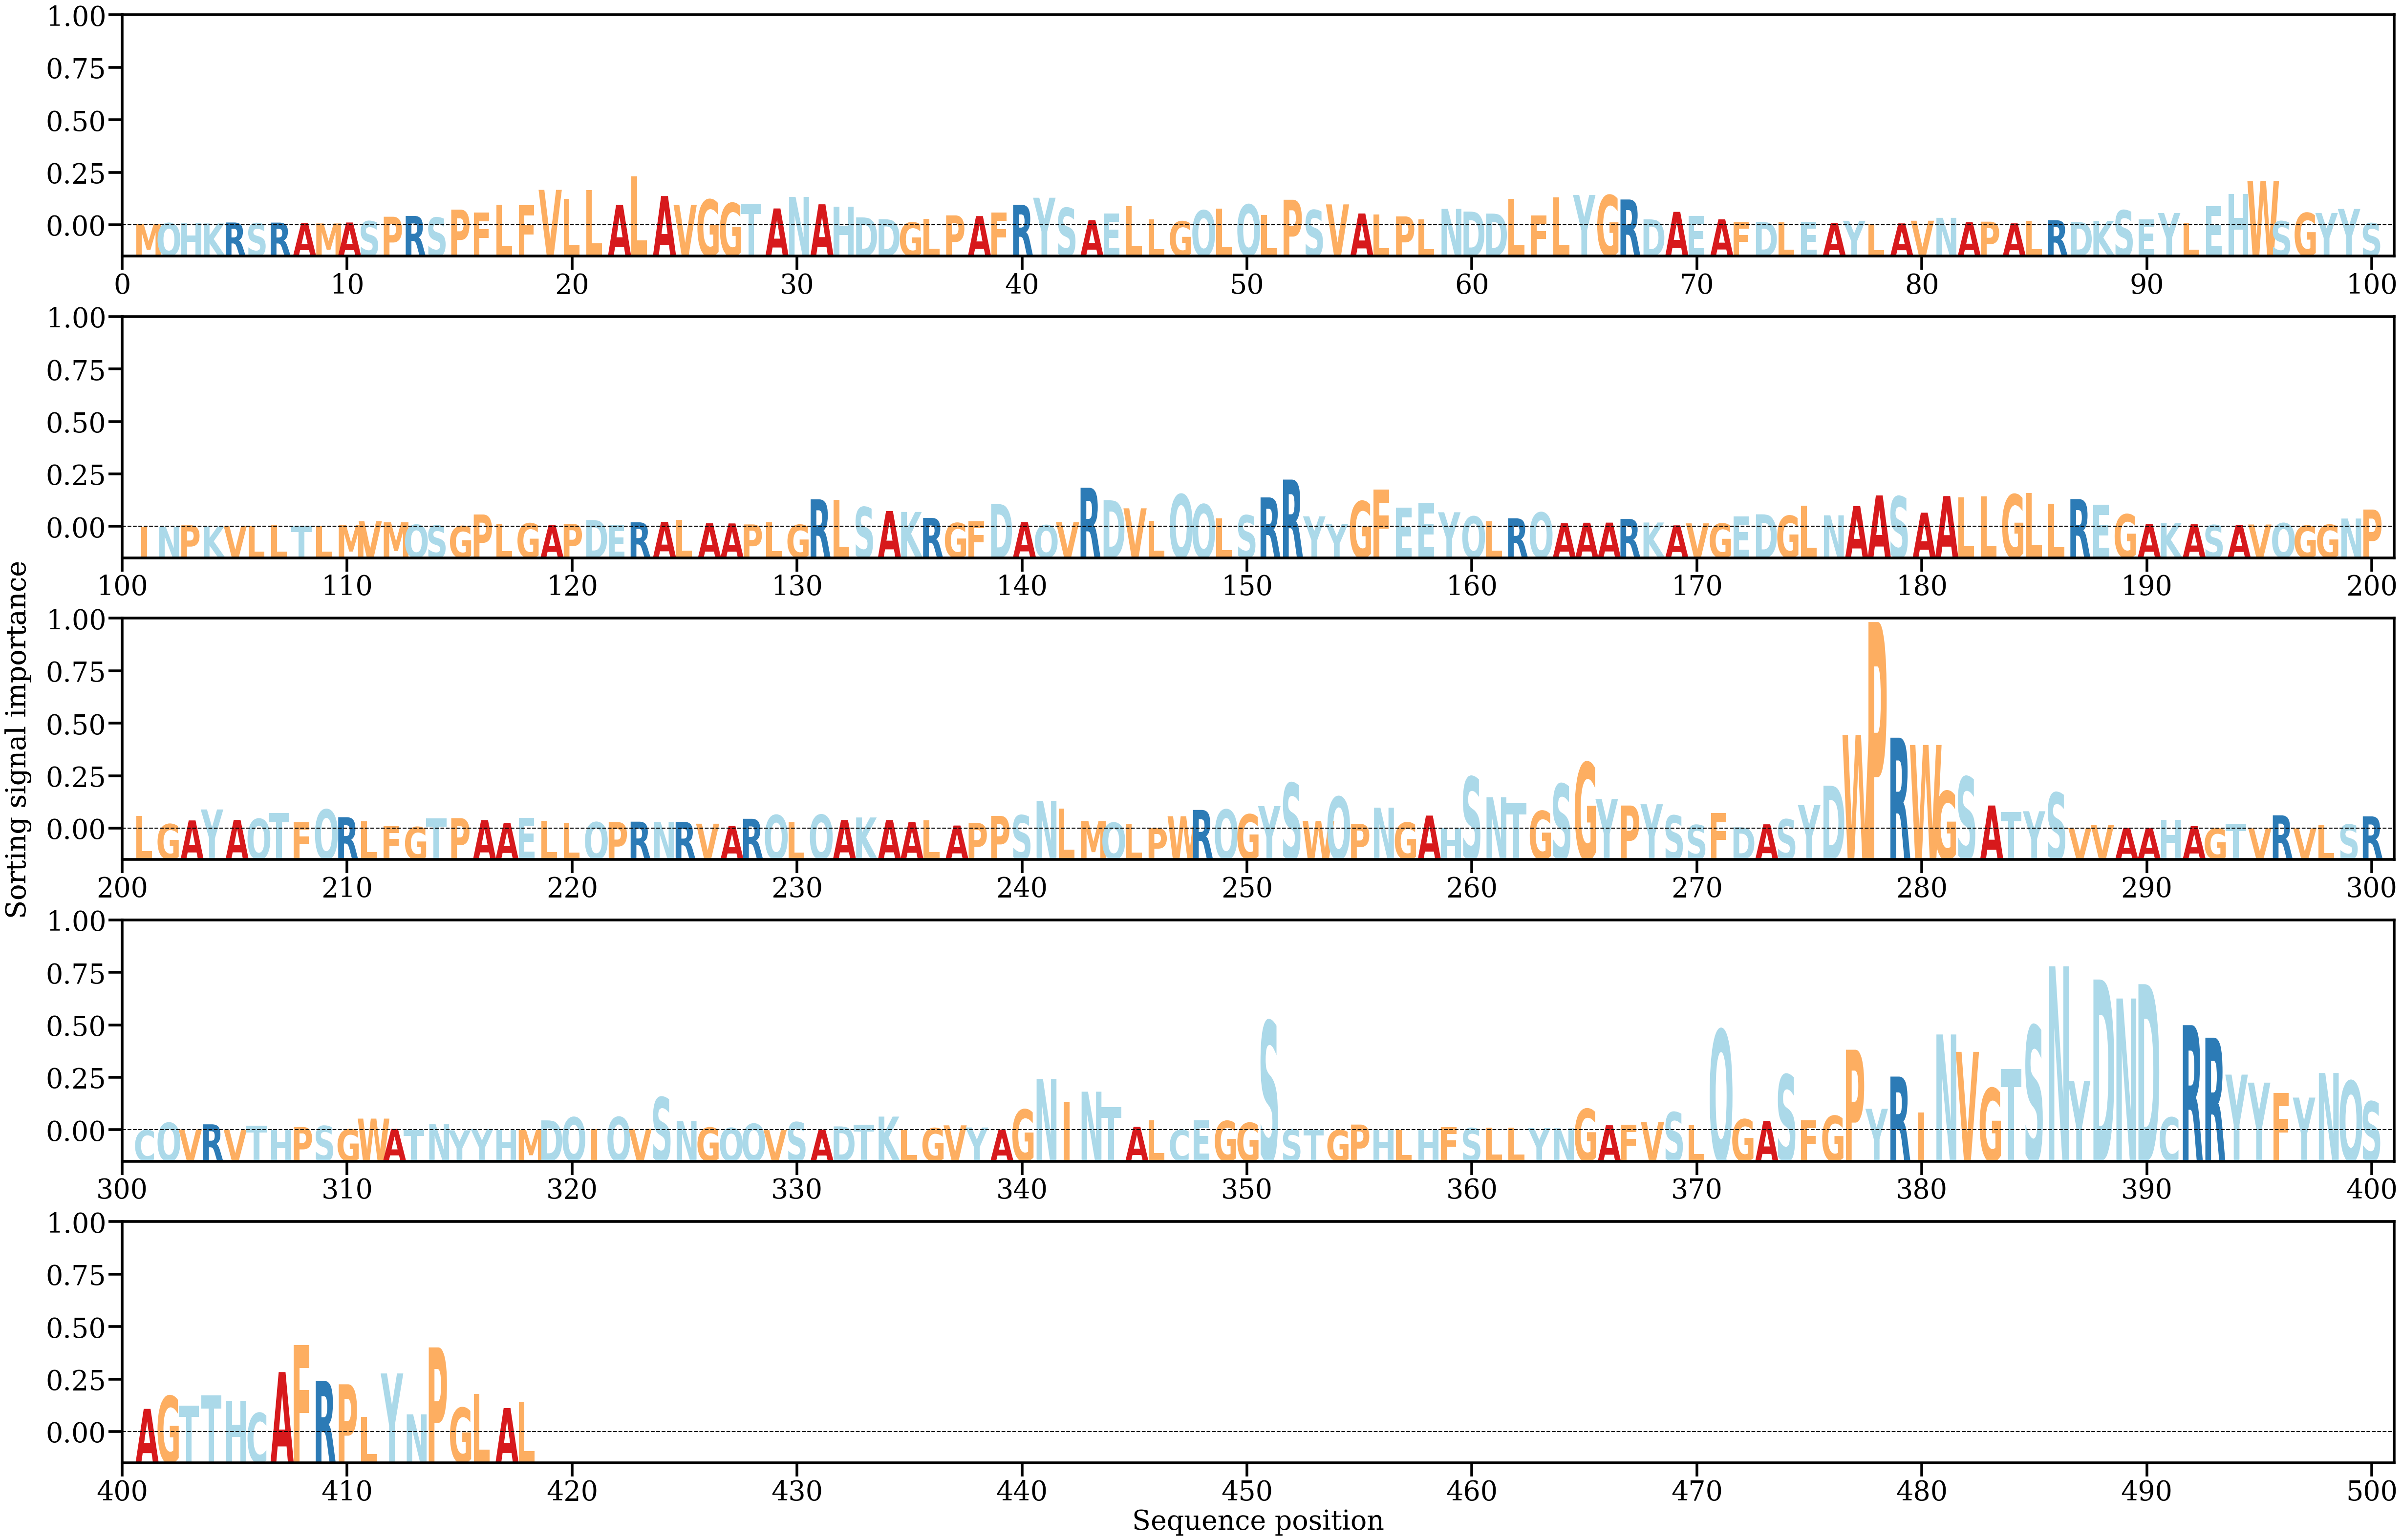

The file beside this chart, header and first rows:
AA, Alpha
M, [0.00019855]
Q, [0.00029895]
H, [0.0003454]
K, [0.00025132]
R, [0.00037783]
S, [0.00027619]
R, [0.00036589]
A, [0.00029364]
M, [0.00025148]
A, [0.00037909]
S, [0.00055641]
P, [0.00115029]
R, [0.00126096]
S, [0.00104224]
P, [0.00210629]
F, [0.00168887]
L, [0.00277854]
F, [0.00267336]
V, [0.00475092]
L, [0.0035765]
L, [0.00474025]
A, [0.00275274]
L, [0.00657532]
A, [0.00392681]
V, [0.0027398]
G, [0.00344835]
G, [0.00297953]
T, [0.00289803]
A, [0.00226063]
N, [0.00381379]
A, [0.00281911]
H, [0.00250298]
D, [0.00106099]
D, [0.00081857]
G, [0.00038821]
L, [0.00089426]
P, [0.00133015]
A, [0.00124045]
F, [0.00173204]
R, [0.00274782]
Y, [0.00369757]
S, [0.00233787]
A, [0.00069598]
E, [0.00157373]
L, [0.00256586]
L, [0.00077133]
G, [0.00053075]
Q, [0.00200333]
L, [0.00220696]
Q, [0.00278823]
L, [0.00140097]
P, [0.00342868]
S, [0.00204389]
V, [0.00280679]
A, [0.00158489]
L, [0.0014355]
P, [0.00119382]
L, [0.00082082]
N, [0.00220403]
D, [0.00184266]
... 358 more rows
